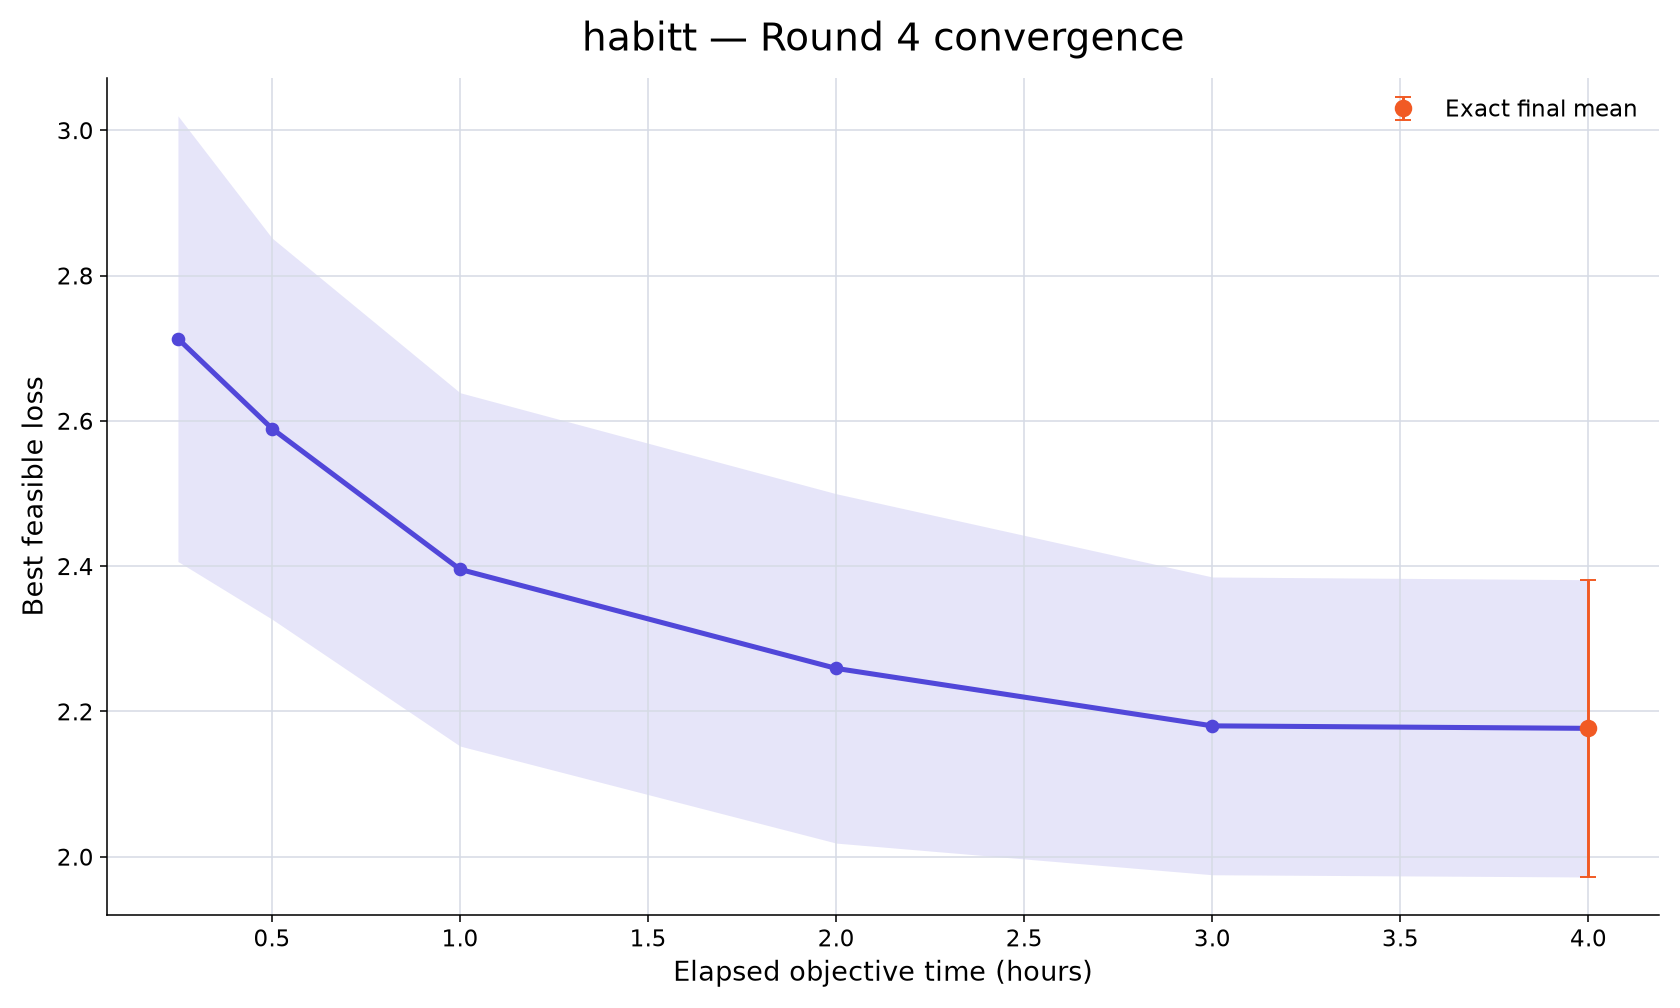

The file beside this chart, header and first rows:
rank, participant_id, elapsed_minutes, runs_with_value, mean_best_feasible_loss, std_best_feasible_loss, sem_best_feasible_loss, median_best_feasible_loss, minimum_best_feasible_loss, maximum_best_feasible_loss, exact_run_count, conservative_upper_bound_run_count, missing_run_count
101, habitt, 15, 10, 2.713, 0.9699, 0.3067, 2.58, 1.515, 4.195, 2, 8, 0
101, habitt, 30, 10, 2.589, 0.8295, 0.2623, 2.571, 1.515, 3.799, 2, 8, 0
101, habitt, 60, 10, 2.396, 0.769, 0.2432, 2.009, 1.515, 3.799, 2, 8, 0
101, habitt, 120, 10, 2.259, 0.7604, 0.2404, 1.996, 1.341, 3.656, 4, 6, 0
101, habitt, 180, 10, 2.18, 0.648, 0.2049, 1.981, 1.341, 3.269, 8, 2, 0
101, habitt, 240, 10, 2.177, 0.647, 0.2046, 1.974, 1.341, 3.269, 10, 0, 0
